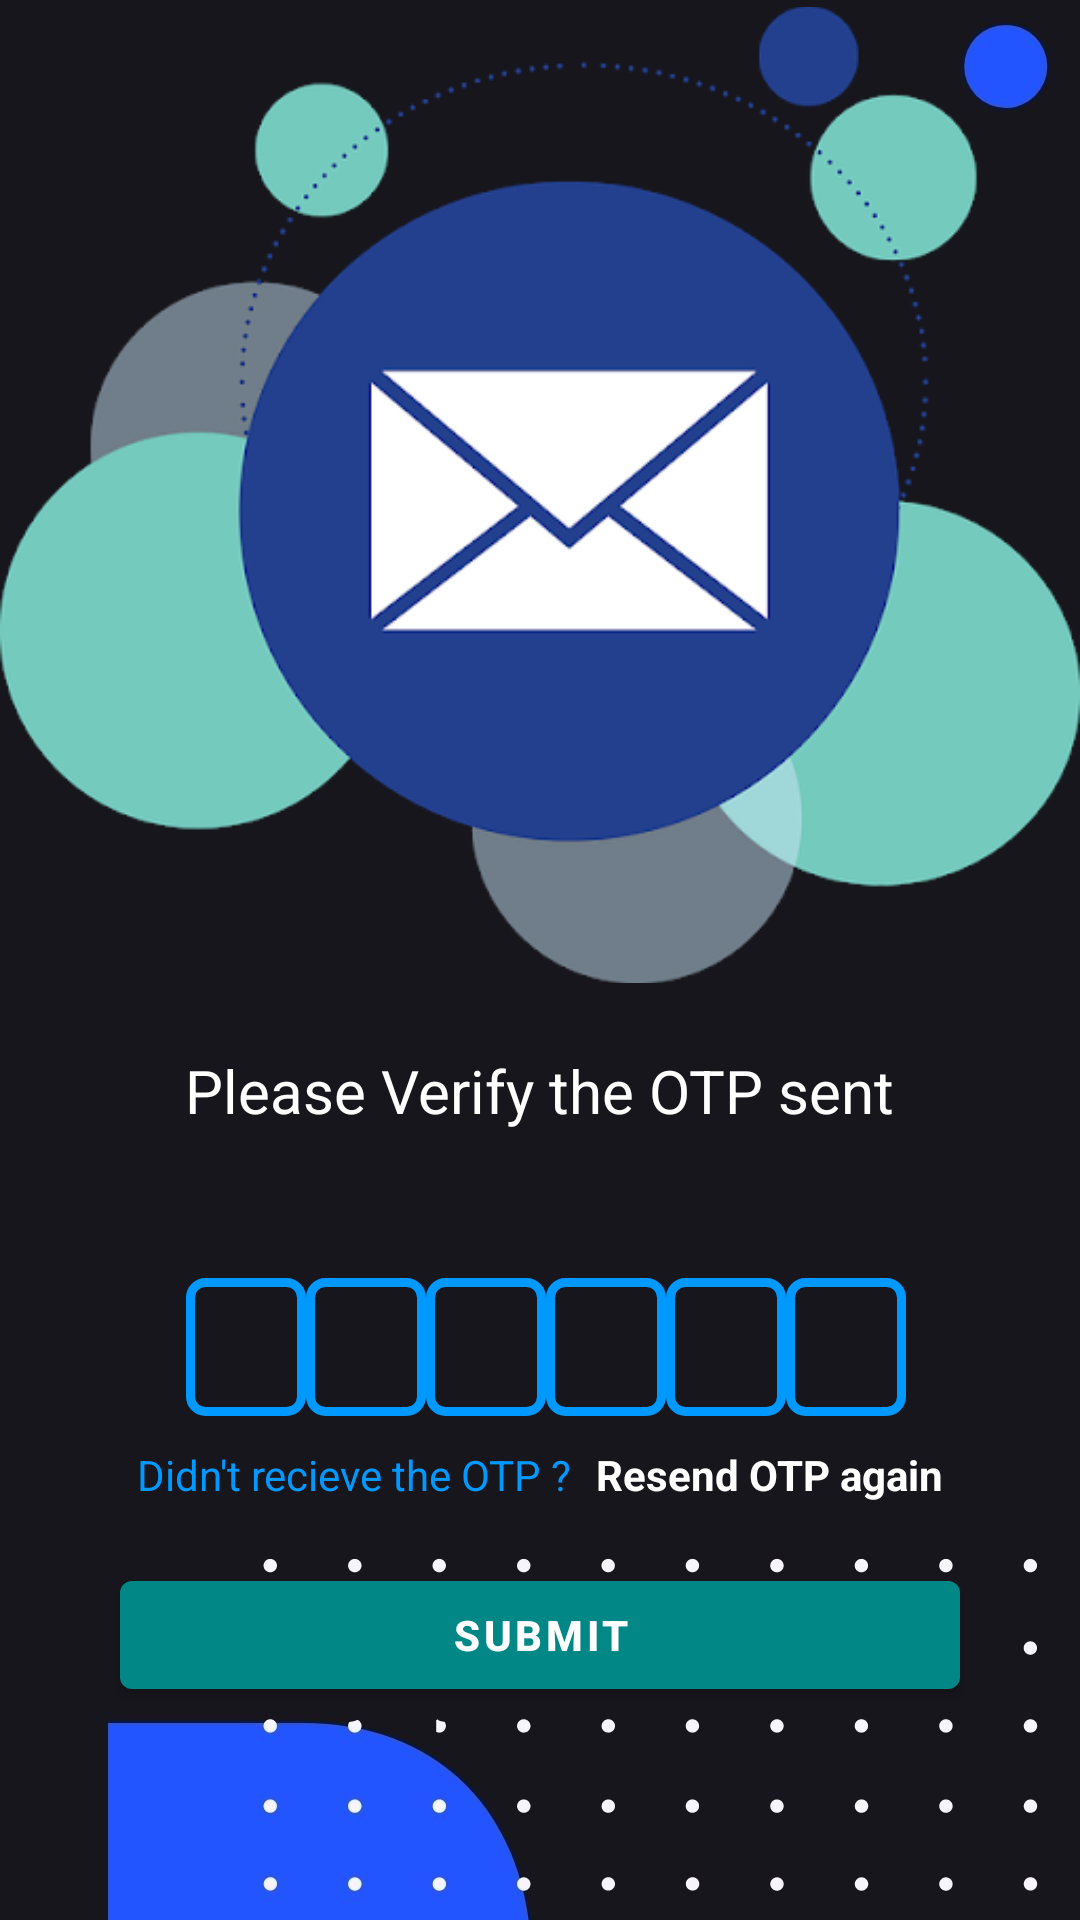

Here is an Android app screen rendered from its layout file. Give the layout XML and the strings, colors and styles it references.
<!-- AndroidManifest.xml: application theme Theme.OOP_project -->
<!-- res/layout/activity_verifyenterotptwo.xml -->
<?xml version="1.0" encoding="utf-8"?>
<ScrollView xmlns:android="http://schemas.android.com/apk/res/android"
    xmlns:app="http://schemas.android.com/apk/res-auto"
    xmlns:tools="http://schemas.android.com/tools"
    android:layout_width="match_parent"
    android:layout_height="match_parent"
    android:background="@drawable/design_otp"
    tools:context=".Main.VerifyOTPActivity">

    <LinearLayout
        android:layout_width="match_parent"
        android:layout_height="match_parent"
        android:gravity="center"
        android:orientation="vertical">

        <ImageView
            android:id="@+id/mail_logo"
            android:layout_width="match_parent"
            android:layout_height="330dp"
            android:src="@drawable/otp_sent" />

        <TextView
            android:layout_width="wrap_content"
            android:layout_height="wrap_content"

            android:layout_marginTop="20dp"
            android:text="Please Verify the OTP sent"
            android:textColor="@color/white"

            android:textSize="20dp" />

        <TextView
            android:id="@+id/textmobileshow"
            android:layout_width="match_parent"
            android:layout_height="wrap_content"
            android:layout_marginStart="30dp"
            android:layout_marginTop="4dp"
            android:layout_marginEnd="30dp"
            android:gravity="center"
            android:paddingTop="4dp"
            android:paddingBottom="4dp"
            android:textColor="@color/white"
            android:textColorHint="@color/white"
            android:textSize="20sp" />

        
        
        
        
        
        
        

        //###########################

        <LinearLayout
            android:layout_width="match_parent"
            android:layout_height="wrap_content"
            android:layout_marginTop="10dp"
            android:gravity="center"
            android:orientation="horizontal">


            <EditText
                android:id="@+id/inputotp1"
                android:layout_width="40dp"
                android:layout_height="46dp"
                android:background="@drawable/blue_border"
                android:gravity="center"
                android:imeOptions="actionNext"
                android:importantForAutofill="no"
                android:inputType="number"
                android:maxLength="1"
                android:textColor="@color/white"
                android:textSize="24sp"
                android:textStyle="bold"
                android:layout_marginLeft="4dp"
                />

            <EditText
                android:id="@+id/inputotp2"
                android:layout_width="40dp"
                android:layout_height="46dp"
                android:background="@drawable/blue_border"
                android:gravity="center"
                android:imeOptions="actionNext"
                android:importantForAutofill="no"
                android:inputType="number"
                android:maxLength="1"
                android:textColor="@color/white"
                android:textSize="24sp"
                android:textStyle="bold" />

            <EditText
                android:id="@+id/inputotp3"
                android:layout_width="40dp"
                android:layout_height="46dp"
                android:background="@drawable/blue_border"
                android:gravity="center"
                android:imeOptions="actionNext"
                android:importantForAutofill="no"
                android:inputType="number"
                android:maxLength="1"
                android:textColor="@color/white"
                android:textSize="24sp"
                android:textStyle="bold" />

            <EditText
                android:id="@+id/inputotp4"
                android:layout_width="40dp"
                android:layout_height="46dp"
                android:background="@drawable/blue_border"
                android:gravity="center"
                android:imeOptions="actionNext"
                android:importantForAutofill="no"
                android:inputType="number"
                android:maxLength="1"
                android:textColor="@color/white"
                android:textSize="24sp"
                android:textStyle="bold" />

            <EditText
                android:id="@+id/inputotp5"
                android:layout_width="40dp"
                android:layout_height="46dp"
                android:background="@drawable/blue_border"
                android:gravity="center"
                android:imeOptions="actionNext"
                android:importantForAutofill="no"
                android:inputType="number"
                android:maxLength="1"
                android:textColor="@color/white"
                android:textSize="24sp"
                android:textStyle="bold" />

            <EditText
                android:id="@+id/inputotp6"
                android:layout_width="40dp"
                android:layout_height="46dp"
                android:background="@drawable/blue_border"
                android:gravity="center"
                android:imeOptions="actionNext"
                android:importantForAutofill="no"
                android:inputType="number"
                android:maxLength="1"
                android:textColor="@color/white"
                android:textSize="24sp"
                android:textStyle="bold" />

        </LinearLayout>


        //###########################

        <LinearLayout
            android:layout_width="match_parent"
            android:layout_height="wrap_content"
            android:layout_marginTop="10dp"
            android:gravity="center"
            android:orientation="horizontal">

            <TextView
                android:layout_width="wrap_content"
                android:layout_height="wrap_content"
                android:text="Didn't recieve the OTP ?"
                android:textColor="#0099FF"
                android:textSize="14sp" />

            <TextView
                android:layout_width="wrap_content"
                android:layout_height="wrap_content"
                android:layout_marginLeft="8dp"
                android:text="Resend OTP again"
                android:id="@+id/resend_otp"
                android:textColor="@color/white"
                android:textSize="14sp"
                android:textStyle="bold
" />


        </LinearLayout>

        <FrameLayout
            android:layout_width="match_parent"
            android:layout_height="wrap_content">

            <Button
                android:id="@+id/verify_otp"
                android:layout_width="match_parent"
                android:layout_height="wrap_content"
                android:layout_marginStart="40dp"
                android:layout_marginTop="20dp"
                android:layout_marginEnd="40dp"
                android:layout_marginBottom="20dp"
                android:gravity="center"
                android:text="SUBMIT"
                android:textStyle="bold" />

            <ProgressBar
                android:id="@+id/progressbar_verifyotp"
                android:layout_width="35dp"
                android:layout_height="35dp"
                android:layout_gravity="center"
                android:visibility="gone" />

        </FrameLayout>


    </LinearLayout>

</ScrollView>
<!-- resources referenced by this layout -->
<resources>
  <color name="white">#FFFFFFFF</color>
  <!-- drawable blue_border (drawable) -->
  <?xml version="1.0" encoding="utf-8"?>
  <shape xmlns:android="http://schemas.android.com/apk/res/android">
  
      <stroke
          android:color="#0099FF "
          android:width="3dp"></stroke>
  
      <corners
          android:radius="5dp"
          ></corners>
  
  </shape>
  <!-- drawable design_otp: jpg bitmap (drawable-v24, 48586 bytes) -->
  <!-- drawable otp_sent: png bitmap (drawable-v24, 56408 bytes) -->
  <style name="Theme.OOP_project" parent="Theme.MaterialComponents.DayNight">
          
          <item name="colorPrimary">@color/teal_700</item>
          <item name="colorPrimaryVariant">@color/purple_700</item>
          <item name="colorOnPrimary">@color/white</item>
          
          <item name="colorSecondary">@color/teal_200</item>
          <item name="colorSecondaryVariant">@color/teal_700</item>
          <item name="colorOnSecondary">@color/black</item>
          
          <item name="android:statusBarColor" tools:targetApi="l">?attr/colorPrimaryVariant</item>
          
      </style>
  <color name="teal_700">#FF018786</color>
  <color name="purple_700">#FF3700B3</color>
  <color name="teal_200">#FF03DAC5</color>
  <color name="black">#FF000000</color>
</resources>
